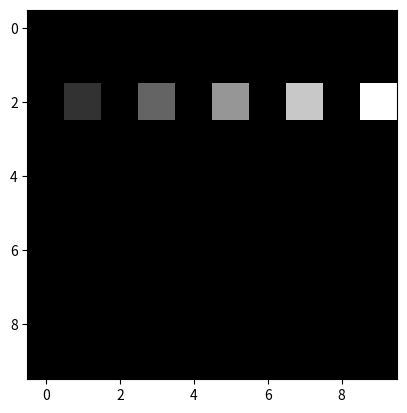

This chart was generated by the following Python code:
import numpy as np
import matplotlib.pyplot as plt

img = np.zeros((10,10,1),np.uint8)

img[2,1,0] = 50
img[2,3,0] = 100
img[2,5,0] = 150
img[2,7,0] = 200
img[2,9,0] = 255


plt.imshow(img,cmap="gray") # plotear the graphic
#plotear => graphic
plt.show()